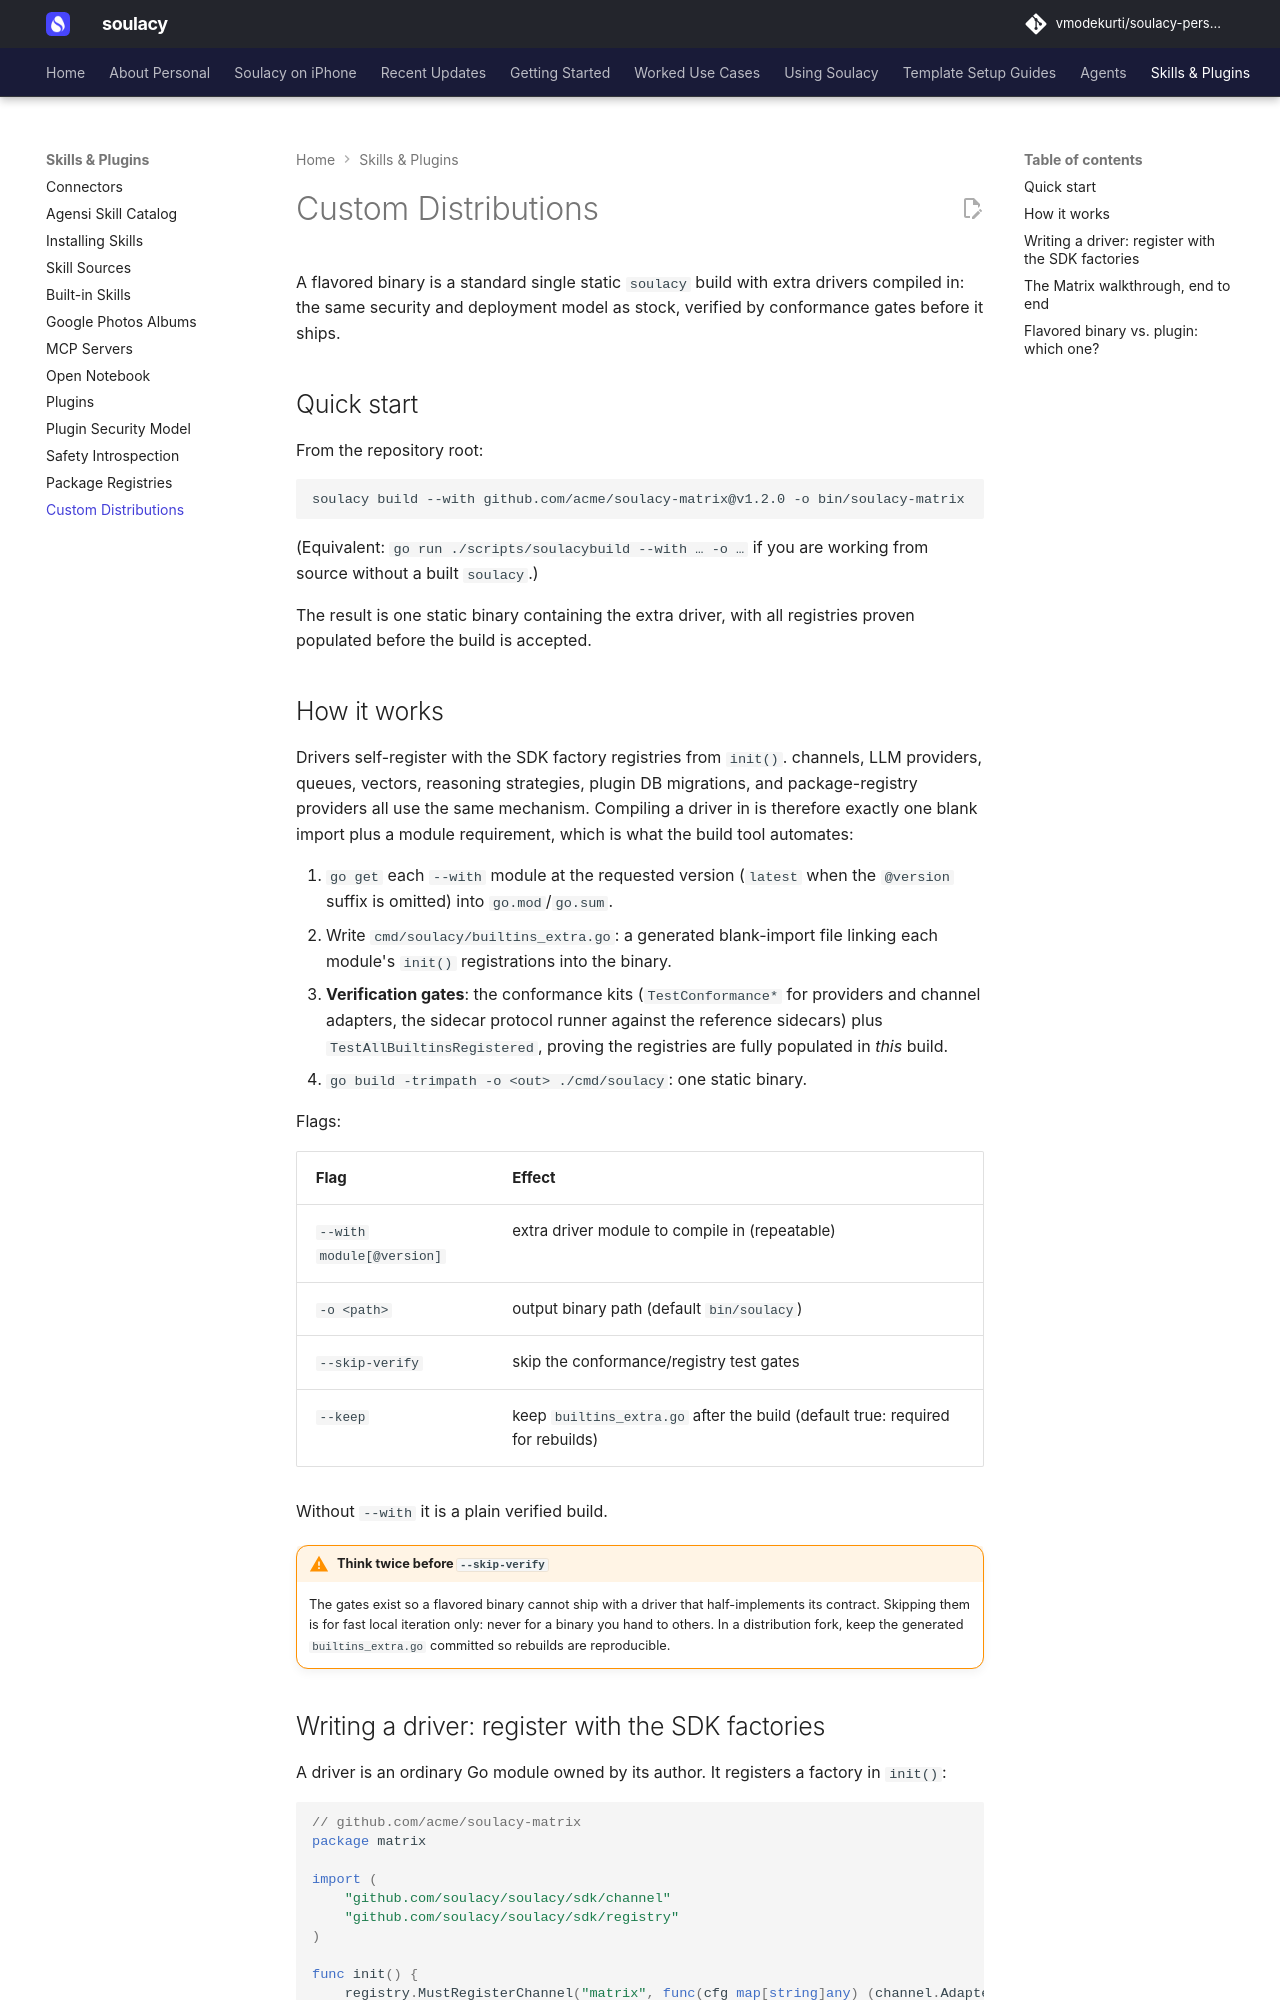

repository: vmodekurti/soulacy-personal · page: extend/custom-distributions/index.html · generator: mkdocs

# Custom Distributions

A flavored binary is a standard single static `soulacy` build with extra drivers compiled in: the same security and deployment model as stock, verified by conformance gates before it ships.

## Quick start

From the repository root:

```bash
soulacy build --with github.com/acme/soulacy-matrix@v1.2.0 -o bin/soulacy-matrix
```

(Equivalent: `go run ./scripts/soulacybuild --with … -o …` if you are
working from source without a built `soulacy`.)

The result is one static binary containing the extra driver, with all
registries proven populated before the build is accepted.

## How it works

Drivers self-register with the SDK factory registries from `init()`.
channels, LLM providers, queues, vectors, reasoning strategies, plugin DB
migrations, and package-registry providers all use the same mechanism.
Compiling a driver in is therefore exactly one blank import plus a module
requirement, which is what the build tool automates:

1. `go get` each `--with` module at the requested version (`latest` when
   the `@version` suffix is omitted) into `go.mod`/`go.sum`.
2. Write `cmd/soulacy/builtins_extra.go`: a generated blank-import file
   linking each module's `init()` registrations into the binary.
3. **Verification gates**: the conformance kits (`TestConformance*` for
   providers and channel adapters, the sidecar protocol runner against the
   reference sidecars) plus `TestAllBuiltinsRegistered`, proving the
   registries are fully populated in *this* build.
4. `go build -trimpath -o <out> ./cmd/soulacy`: one static binary.

Flags:

| Flag | Effect |
|---|---|
| `--with module[@version]` | extra driver module to compile in (repeatable) |
| `-o <path>` | output binary path (default `bin/soulacy`) |
| `--skip-verify` | skip the conformance/registry test gates |
| `--keep` | keep `builtins_extra.go` after the build (default true: required for rebuilds) |

Without `--with` it is a plain verified build.

!!! warning "Think twice before `--skip-verify`"
    The gates exist so a flavored binary cannot ship with a driver that
    half-implements its contract. Skipping them is for fast local
    iteration only: never for a binary you hand to others. In a
    distribution fork, keep the generated `builtins_extra.go` committed so
    rebuilds are reproducible.
